4-way image classification set "COVID-19_Radiography_Dataset_split" from GitHub (cyrilmarat/Liora_Covid); label vocabulary: COVID-19, lung opacity, normal, viral pneumonia.

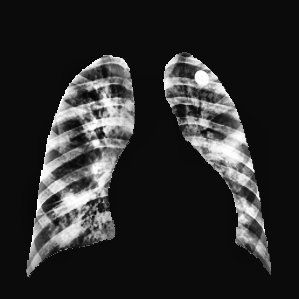
Label: viral pneumonia

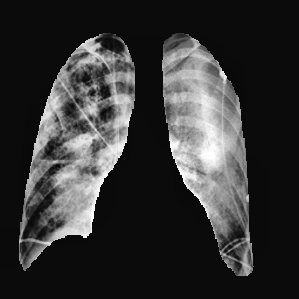
Label: lung opacity

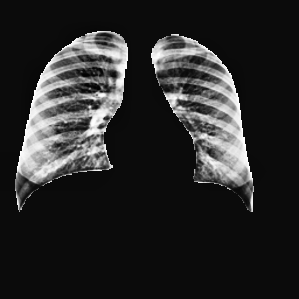
Label: normal

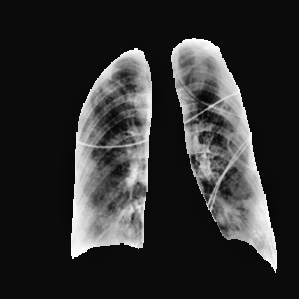
Label: COVID-19

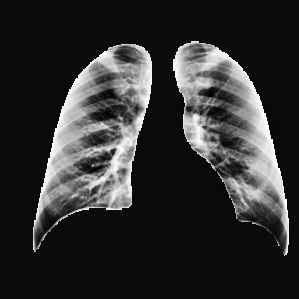
Label: normal

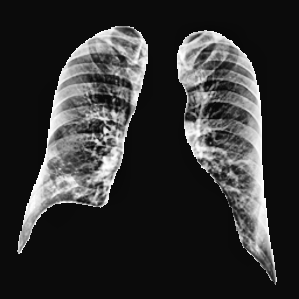
Label: COVID-19
